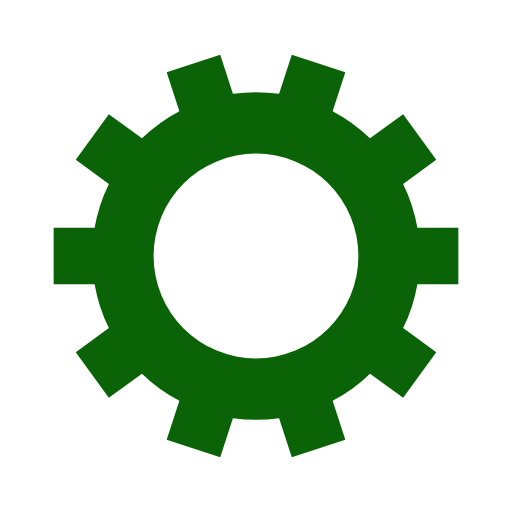
t = 0.00 s
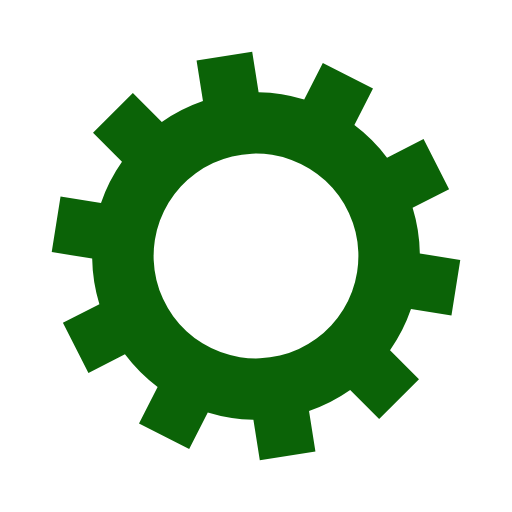
t = 0.17 s
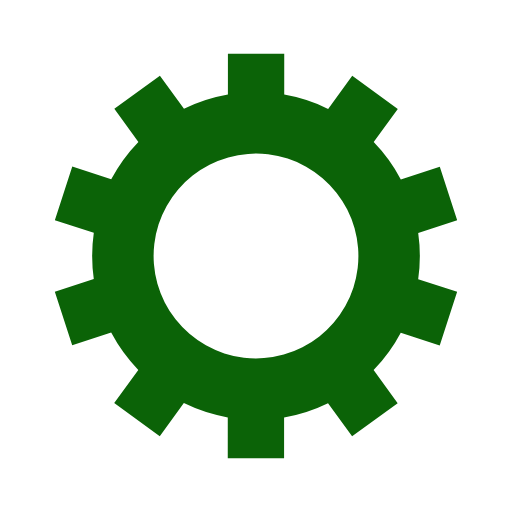
t = 0.34 s
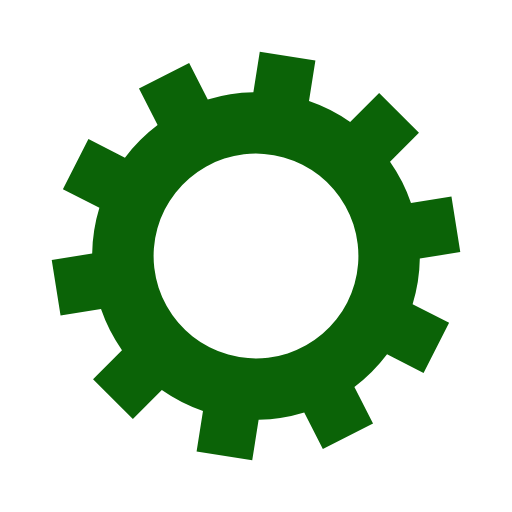
t = 0.50 s

The animated SVG that drew these frames (rendered in a browser with its animation timeline set to each time). Animation: 1 SMIL element (animateTransform=1); one cycle of 0.67 s, repeats indefinitely.

<?xml version="1.0" encoding="utf-8"?>
<svg xmlns="http://www.w3.org/2000/svg" xmlns:xlink="http://www.w3.org/1999/xlink" style="margin: auto; background: ; display: block; shape-rendering: auto;" width="200px" height="200px" viewBox="0 0 100 100" preserveAspectRatio="xMidYMid">
<g transform="translate(50 50)">
<g>
<animateTransform attributeName="transform" type="rotate" values="0;36" keyTimes="0;1" dur="0.6711409395973155s" repeatCount="indefinite"></animateTransform><path d="M31.523800532296228 -5.5 L39.52380053229623 -5.5 L39.52380053229623 5.5 L31.523800532296228 5.5 A32 32 0 0 1 28.736109245522265 14.079631580031126 L28.736109245522265 14.079631580031126 L35.208245200521844 18.781913598370913 L28.74260742530464 27.681100536495336 L22.27047147030506 22.97881851815555 A32 32 0 0 1 14.972200931388894 28.281322445566747 L14.972200931388894 28.281322445566747 L17.444336886388474 35.88977457592797 L6.982715207141784 39.288961514052396 L4.510579252142205 31.68050938369117 A32 32 0 0 1 -4.510579252142201 31.68050938369117 L-4.510579252142201 31.68050938369117 L-6.98271520714178 39.288961514052396 L-17.44433688638847 35.88977457592798 L-14.97220093138889 28.28132244556675 A32 32 0 0 1 -22.270471470305058 22.97881851815555 L-22.270471470305058 22.97881851815555 L-28.742607425304637 27.681100536495336 L-35.208245200521844 18.781913598370917 L-28.736109245522265 14.07963158003113 A32 32 0 0 1 -31.523800532296228 5.500000000000004 L-31.523800532296228 5.500000000000004 L-39.52380053229623 5.500000000000005 L-39.52380053229623 -5.499999999999996 L-31.523800532296228 -5.4999999999999964 A32 32 0 0 1 -28.736109245522268 -14.079631580031123 L-28.736109245522268 -14.079631580031123 L-35.20824520052185 -18.781913598370906 L-28.742607425304644 -27.68110053649533 L-22.270471470305065 -22.978818518155546 A32 32 0 0 1 -14.97220093138891 -28.28132244556674 L-14.97220093138891 -28.28132244556674 L-17.44433688638849 -35.889774575927966 L-6.9827152071417755 -39.288961514052396 L-4.510579252142195 -31.68050938369117 A32 32 0 0 1 4.5105792521421835 -31.680509383691174 L4.5105792521421835 -31.680509383691174 L6.982715207141761 -39.2889615140524 L17.444336886388477 -35.88977457592797 L14.972200931388901 -28.281322445566744 A32 32 0 0 1 22.270471470305043 -22.978818518155563 L22.270471470305043 -22.978818518155563 L28.742607425304623 -27.68110053649535 L35.208245200521844 -18.781913598370906 L28.736109245522268 -14.07963158003112 A32 32 0 0 1 31.523800532296224 -5.500000000000022 M0 -20A20 20 0 1 0 0 20 A20 20 0 1 0 0 -20" fill="#0b6307"></path></g></g>
<!-- [ldio] generated by https://loading.io/ --></svg>
